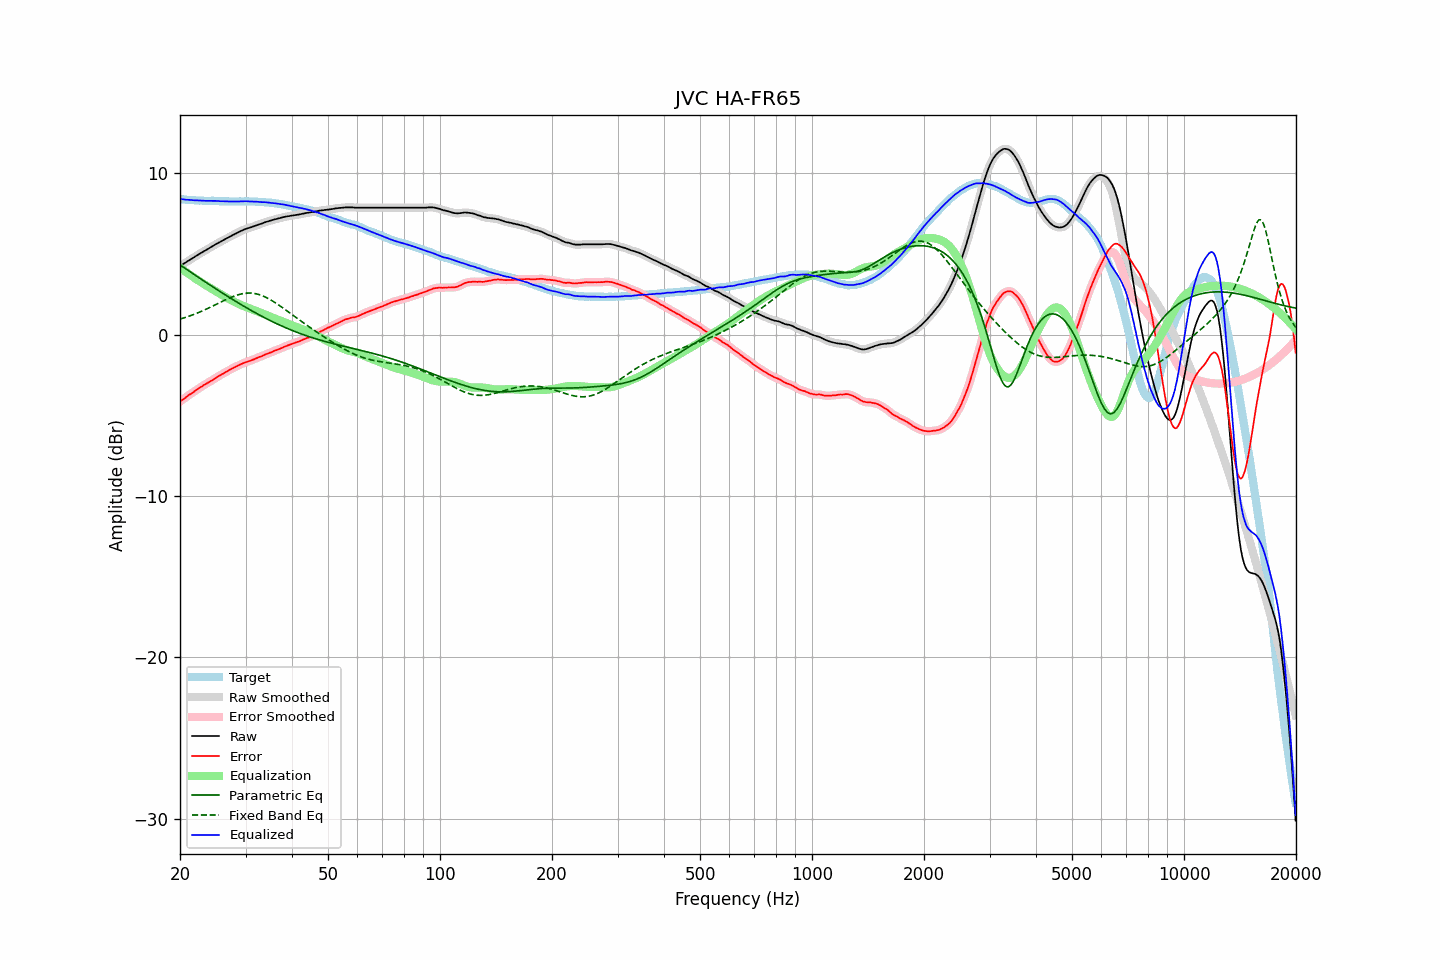

The data file committed next to this chart (first rows):
frequency, raw, error, smoothed, error_smoothed, equalization, parametric_eq, fixed_band_eq, equalized_raw, equalized_smoothed, target
20.00, 4.26, -4.15, 4.26, -4.15, 4.15, 4.32, 0.96, 8.41, 8.41, 8.41
20.20, 4.32, -4.07, 4.32, -4.08, 4.08, 4.25, 0.99, 8.39, 8.39, 8.39
20.40, 4.38, -4.00, 4.38, -4.01, 4.01, 4.18, 1.02, 8.38, 8.38, 8.38
20.61, 4.44, -3.94, 4.44, -3.93, 3.93, 4.12, 1.05, 8.37, 8.37, 8.38
20.81, 4.50, -3.86, 4.50, -3.86, 3.86, 4.05, 1.09, 8.36, 8.36, 8.36
21.02, 4.57, -3.78, 4.56, -3.79, 3.79, 3.98, 1.12, 8.36, 8.35, 8.35
21.23, 4.63, -3.71, 4.63, -3.72, 3.72, 3.91, 1.16, 8.35, 8.35, 8.34
21.44, 4.69, -3.66, 4.69, -3.65, 3.65, 3.85, 1.19, 8.34, 8.34, 8.35
21.66, 4.75, -3.59, 4.75, -3.59, 3.58, 3.78, 1.23, 8.33, 8.33, 8.34
21.87, 4.81, -3.52, 4.81, -3.52, 3.51, 3.71, 1.27, 8.32, 8.32, 8.33
22.09, 4.88, -3.44, 4.87, -3.44, 3.45, 3.65, 1.31, 8.32, 8.32, 8.32
22.31, 4.94, -3.38, 4.94, -3.38, 3.38, 3.58, 1.35, 8.32, 8.32, 8.31
22.54, 5.00, -3.31, 5.00, -3.31, 3.31, 3.51, 1.39, 8.31, 8.31, 8.30
22.76, 5.06, -3.26, 5.06, -3.25, 3.25, 3.45, 1.43, 8.31, 8.31, 8.31
22.99, 5.12, -3.19, 5.12, -3.19, 3.19, 3.38, 1.47, 8.30, 8.30, 8.30
23.22, 5.18, -3.12, 5.17, -3.12, 3.12, 3.31, 1.52, 8.30, 8.30, 8.29
23.45, 5.23, -3.06, 5.23, -3.06, 3.06, 3.25, 1.56, 8.29, 8.29, 8.29
23.69, 5.29, -3.01, 5.29, -3.00, 3.00, 3.18, 1.61, 8.29, 8.29, 8.29
23.92, 5.35, -2.94, 5.35, -2.94, 2.94, 3.12, 1.66, 8.29, 8.29, 8.29
24.16, 5.41, -2.88, 5.41, -2.89, 2.88, 3.05, 1.70, 8.29, 8.29, 8.29
24.40, 5.47, -2.83, 5.47, -2.83, 2.82, 2.99, 1.75, 8.29, 8.29, 8.30
24.65, 5.53, -2.77, 5.53, -2.77, 2.76, 2.92, 1.80, 8.29, 8.29, 8.30
24.89, 5.59, -2.70, 5.58, -2.70, 2.70, 2.86, 1.85, 8.29, 8.29, 8.29
25.14, 5.64, -2.64, 5.64, -2.64, 2.64, 2.79, 1.90, 8.28, 8.28, 8.28
25.39, 5.70, -2.58, 5.69, -2.57, 2.58, 2.73, 1.95, 8.28, 8.28, 8.27
25.65, 5.75, -2.52, 5.75, -2.52, 2.52, 2.66, 2.00, 8.27, 8.27, 8.26
25.91, 5.81, -2.46, 5.80, -2.46, 2.46, 2.60, 2.05, 8.27, 8.27, 8.26
26.16, 5.86, -2.41, 5.86, -2.40, 2.40, 2.54, 2.10, 8.26, 8.26, 8.27
26.43, 5.92, -2.34, 5.91, -2.35, 2.35, 2.47, 2.14, 8.26, 8.26, 8.26
26.69, 5.97, -2.29, 5.96, -2.30, 2.29, 2.41, 2.19, 8.26, 8.26, 8.26
26.96, 6.02, -2.24, 6.02, -2.24, 2.24, 2.35, 2.24, 8.25, 8.25, 8.26
27.23, 6.07, -2.18, 6.07, -2.18, 2.18, 2.28, 2.28, 8.25, 8.25, 8.25
27.50, 6.13, -2.12, 6.12, -2.13, 2.13, 2.22, 2.32, 8.25, 8.25, 8.24
27.77, 6.18, -2.08, 6.18, -2.07, 2.08, 2.16, 2.36, 8.25, 8.25, 8.25
28.05, 6.23, -2.03, 6.23, -2.02, 2.02, 2.10, 2.40, 8.25, 8.25, 8.25
28.33, 6.28, -1.97, 6.28, -1.98, 1.97, 2.04, 2.43, 8.25, 8.25, 8.25
28.62, 6.33, -1.92, 6.33, -1.93, 1.92, 1.98, 2.47, 8.25, 8.25, 8.25
28.90, 6.38, -1.88, 6.38, -1.88, 1.88, 1.92, 2.49, 8.25, 8.25, 8.26
29.19, 6.43, -1.83, 6.42, -1.83, 1.83, 1.86, 2.52, 8.26, 8.26, 8.26
29.48, 6.47, -1.79, 6.47, -1.79, 1.79, 1.80, 2.54, 8.26, 8.26, 8.25
29.78, 6.52, -1.74, 6.51, -1.74, 1.75, 1.74, 2.56, 8.27, 8.26, 8.25
30.08, 6.56, -1.71, 6.55, -1.71, 1.71, 1.68, 2.57, 8.27, 8.26, 8.27
30.38, 6.59, -1.67, 6.59, -1.67, 1.67, 1.63, 2.57, 8.26, 8.26, 8.26
30.68, 6.62, -1.64, 6.62, -1.64, 1.64, 1.57, 2.58, 8.25, 8.25, 8.26
30.99, 6.65, -1.61, 6.65, -1.61, 1.60, 1.51, 2.57, 8.25, 8.25, 8.25
31.30, 6.69, -1.57, 6.68, -1.57, 1.56, 1.46, 2.57, 8.25, 8.25, 8.25
31.61, 6.72, -1.53, 6.72, -1.53, 1.53, 1.40, 2.55, 8.24, 8.24, 8.25
31.93, 6.76, -1.48, 6.75, -1.49, 1.49, 1.35, 2.53, 8.24, 8.24, 8.24
32.24, 6.79, -1.45, 6.79, -1.44, 1.45, 1.29, 2.51, 8.23, 8.24, 8.23
32.57, 6.83, -1.40, 6.82, -1.40, 1.41, 1.24, 2.49, 8.23, 8.23, 8.22
32.89, 6.86, -1.36, 6.86, -1.37, 1.36, 1.18, 2.45, 8.22, 8.22, 8.22
33.22, 6.89, -1.33, 6.89, -1.33, 1.32, 1.13, 2.42, 8.21, 8.21, 8.22
33.55, 6.93, -1.29, 6.93, -1.28, 1.28, 1.08, 2.38, 8.21, 8.21, 8.21
33.89, 6.97, -1.24, 6.96, -1.24, 1.24, 1.03, 2.33, 8.21, 8.20, 8.20
34.23, 7.00, -1.19, 7.00, -1.19, 1.20, 0.98, 2.28, 8.20, 8.20, 8.19
34.57, 7.03, -1.16, 7.03, -1.16, 1.16, 0.93, 2.23, 8.19, 8.19, 8.19
34.92, 7.06, -1.12, 7.06, -1.12, 1.12, 0.88, 2.18, 8.17, 8.17, 8.17
35.27, 7.09, -1.09, 7.09, -1.08, 1.08, 0.83, 2.12, 8.16, 8.17, 8.18
35.62, 7.12, -1.03, 7.12, -1.04, 1.04, 0.78, 2.06, 8.15, 8.15, 8.15
35.97, 7.15, -1.00, 7.14, -1.00, 1.00, 0.73, 1.99, 8.15, 8.14, 8.14
... 635 more rows
